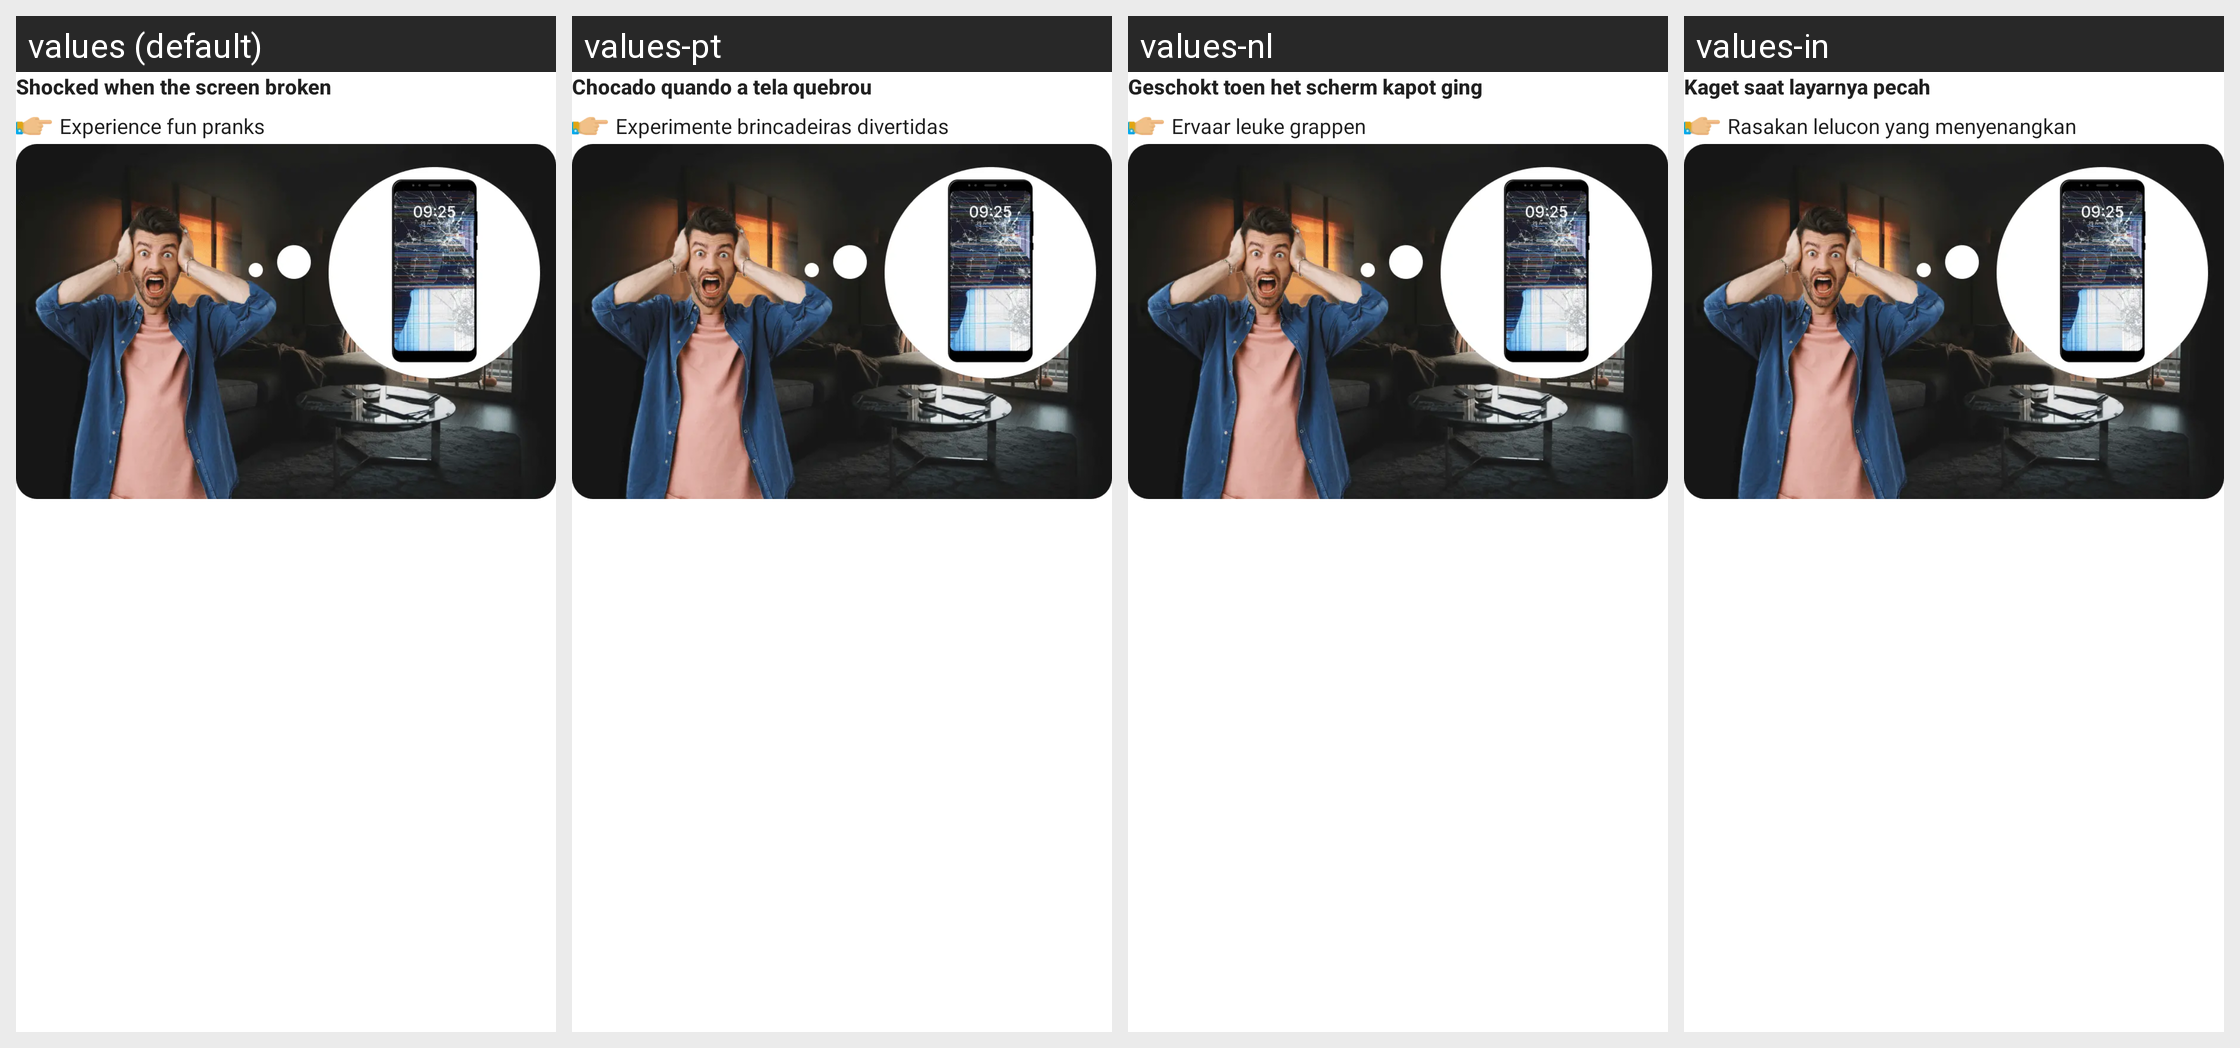

Locale-by-locale string values for the Android screen shown in this grid:
Android screen res/layout/layout_remote_1_expand.xml rendered under 4 locales, left to right: values (default), values-pt, values-nl, values-in. Device: Nexus 5 (rendered at 1080×1920; each locale shown at half size, 540×960, under a caption strip naming it); theme Theme.BrokenGlass.
Other locales in the repository, not shown: values-de, values-en, values-fr, values-hi, values-it, values-ja, values-ko, values-tr, values-vi, values-zh.
Strings drawn on this screen, with the default value and each locale's value (text and hints the layout hard-codes, and strings that could not be matched under every locale, appear in the picture but are not listed):

title_noti_1
  values: Shocked when the screen broken
  values-pt: Chocado quando a tela quebrou
  values-nl: Geschokt toen het scherm kapot ging
  values-in: Kaget saat layarnya pecah

desc_noti_1
  values: Experience fun pranks
  values-pt: Experimente brincadeiras divertidas
  values-nl: Ervaar leuke grappen
  values-in: Rasakan lelucon yang menyenangkan
